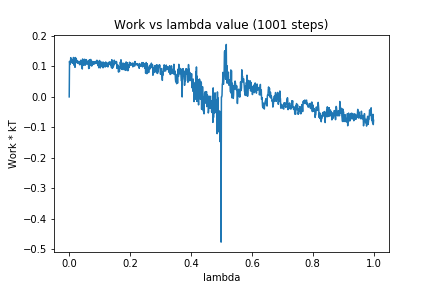

The table this chart was drawn from, first rows:
0, 0.0
1, 0.1167
2, 0.1069
3, 0.1086
4, 0.1093
5, 0.1288
6, 0.1219
7, 0.1169
8, 0.1142
9, 0.1217
10, 0.1207
11, 0.1101
12, 0.1188
13, 0.1101
14, 0.1293
15, 0.1054
16, 0.1254
17, 0.1035
18, 0.1243
19, 0.09703
20, 0.1291
21, 0.1121
22, 0.1193
23, 0.1263
24, 0.1208
25, 0.1141
26, 0.1154
27, 0.1105
28, 0.118
29, 0.1145
30, 0.1148
31, 0.1116
32, 0.1144
33, 0.1124
34, 0.1054
35, 0.1062
36, 0.1169
37, 0.1085
38, 0.1203
39, 0.1072
40, 0.1179
41, 0.09902
42, 0.1004
43, 0.09148
44, 0.1244
45, 0.1052
46, 0.1079
47, 0.104
48, 0.1146
49, 0.1096
50, 0.1234
51, 0.1229
52, 0.1038
53, 0.1196
54, 0.1075
55, 0.1223
56, 0.112
57, 0.1207
58, 0.1075
59, 0.1156
60, 0.1124
... 940 more rows
